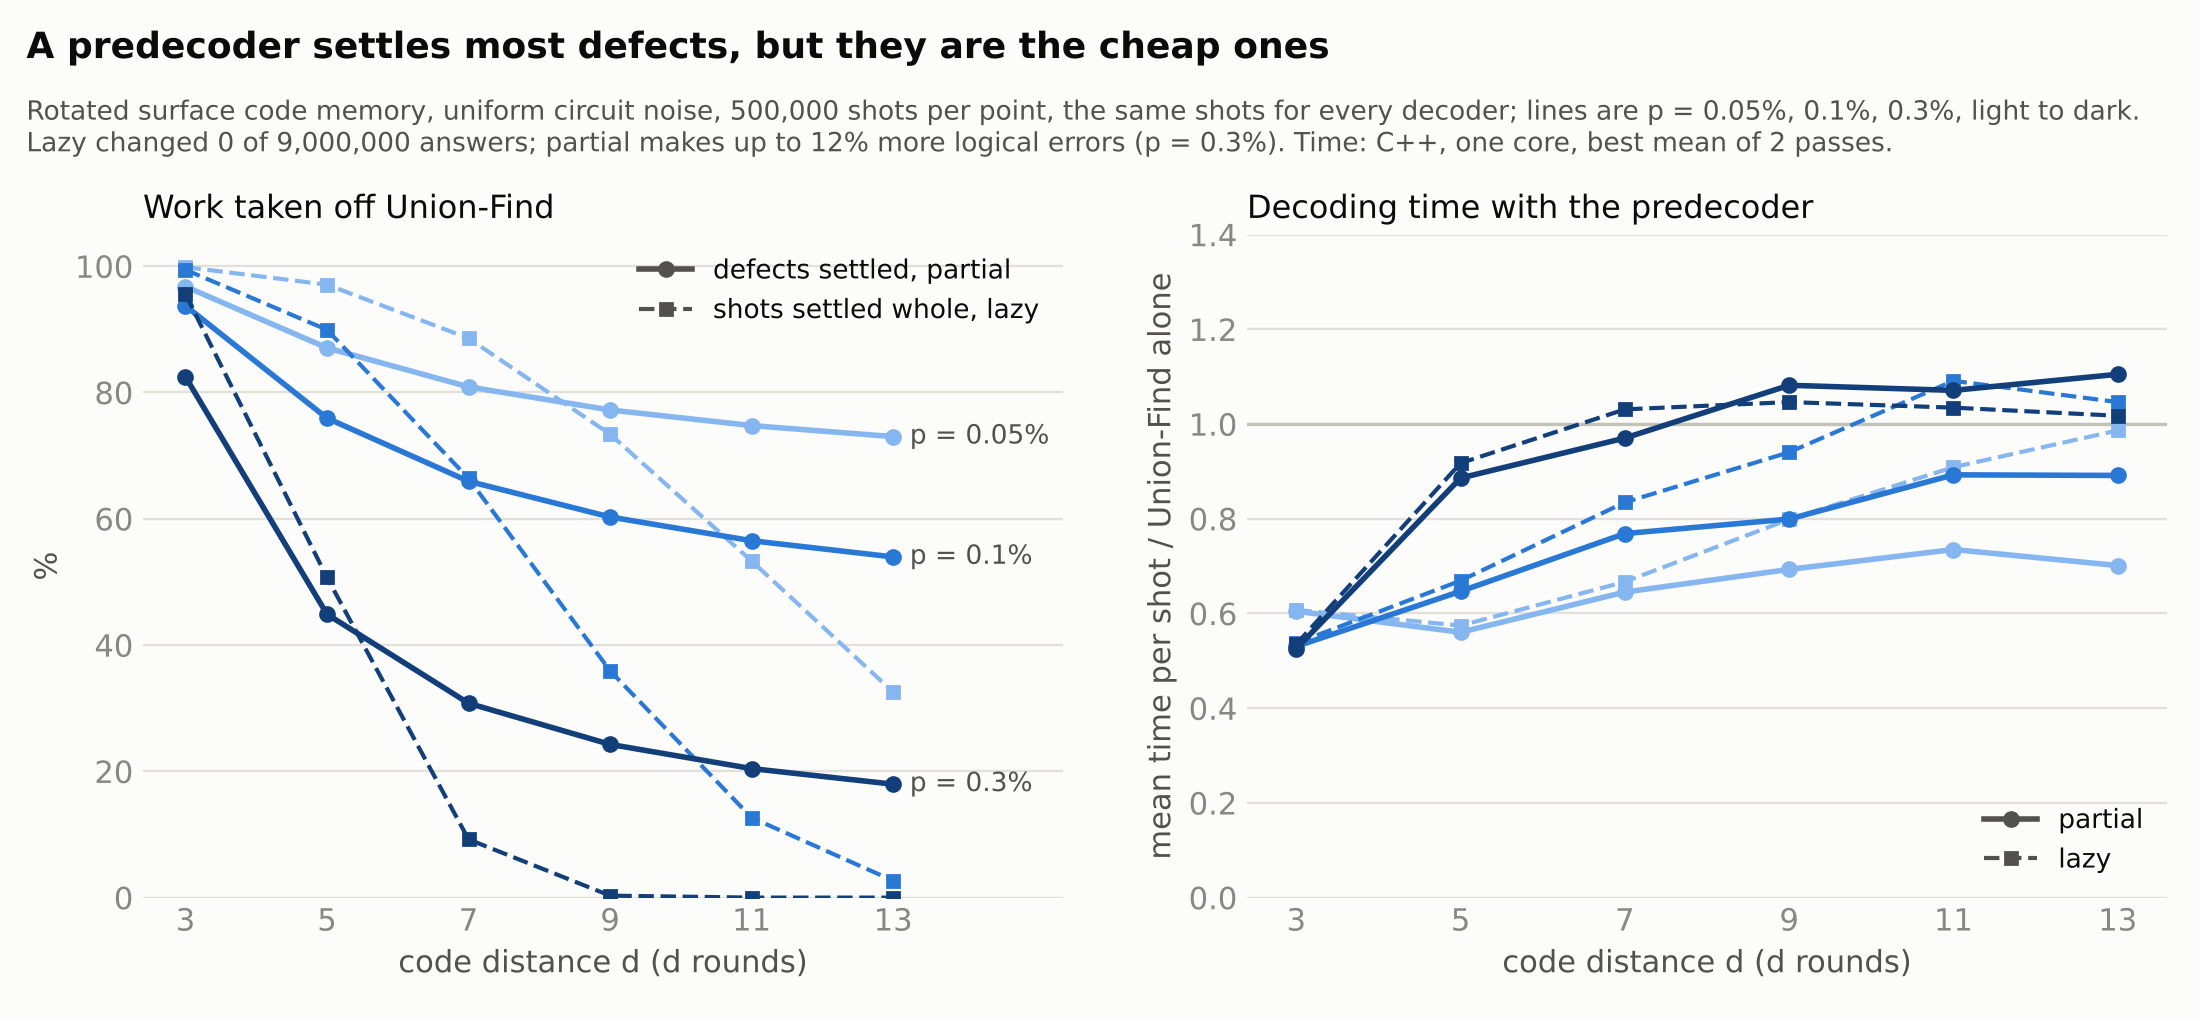

The table this chart was drawn from, first rows:
distance, p, shots, empty_shots, defects, lazy_shots, partial_defects, uf_errors, lazy_errors, partial_errors, lazy_fixed, lazy_broken, partial_fixed, partial_broken, uf_mean_ns, lazy_mean_ns, partial_mean_ns, uf_p99_ns, lazy_p99_ns, partial_p99_ns
3, 0.0005, 500000, 458502, 74925, 499247, 72509, 94, 94, 94, 0, 0, 0, 0, 61.42, 37.31, 37.14, 445.0, 115.0, 111.0
5, 0.0005, 500000, 325483, 444407, 485378, 386881, 9, 9, 9, 0, 0, 0, 0, 205.1, 117.8, 114.9, 1395, 1524, 1378
7, 0.0005, 500000, 148205, 1345258, 442907, 1088132, 0, 0, 0, 0, 0, 0, 0, 548.5, 365.7, 353.8, 2791, 2909, 2855
9, 0.0005, 500000, 36414, 3009026, 366953, 2323744, 0, 0, 0, 0, 0, 0, 0, 1122, 895.9, 777.3, 4677, 4969, 4495
11, 0.0005, 500000, 4035, 5672468, 266546, 4240428, 0, 0, 0, 0, 0, 0, 0, 2055, 1867, 1510, 7318, 7646, 6674
13, 0.0005, 500000, 165, 9588415, 162771, 7000279, 0, 0, 0, 0, 0, 0, 0, 3647, 3598, 2557, 11717, 12416, 9443
3, 0.001, 500000, 420594, 148426, 497133, 139112, 400, 400, 400, 0, 0, 0, 0, 84.83, 45.59, 45, 561.0, 163.0, 159.0
5, 0.001, 500000, 211494, 883435, 449642, 670802, 72, 72, 72, 0, 0, 0, 0, 402.6, 269.5, 260.4, 2548, 2651, 2673
7, 0.001, 500000, 44062, 2667012, 331961, 1758483, 7, 7, 8, 0, 0, 0, 1, 1132, 945.1, 870.4, 5444, 5511, 5400
9, 0.001, 500000, 2765, 5964795, 179582, 3595589, 1, 1, 2, 0, 0, 0, 1, 2536, 2385, 2027, 10003, 9665, 9127
11, 0.001, 500000, 28, 11267502, 63309, 6368292, 1, 1, 2, 0, 0, 0, 1, 4670, 5095, 4169, 15653, 17808, 15561
13, 0.001, 500000, 0, 18982551, 13401, 10241519, 0, 0, 0, 0, 0, 0, 0, 7782, 8142, 6937, 22132, 22076, 21485
3, 0.003, 500000, 299168, 432095, 477741, 356366, 3400, 3400, 3400, 0, 0, 0, 0, 199.3, 106.7, 104.7, 1431, 1494, 1392
5, 0.003, 500000, 38312, 2565351, 253527, 1151227, 1737, 1737, 1737, 0, 0, 0, 0, 1365, 1252, 1209, 6894, 6945, 7093
7, 0.003, 500000, 344, 7748172, 46098, 2384855, 785, 785, 806, 0, 0, 6, 27, 4561, 4702, 4426, 18302, 18708, 18023
9, 0.003, 500000, 0, 17328609, 1539, 4204646, 339, 339, 357, 0, 0, 3, 21, 9850, 10307, 10656, 29895, 30692, 32951
11, 0.003, 500000, 0, 32621498, 2, 6665015, 130, 130, 146, 0, 0, 1, 17, 19461, 20134, 20844, 48995, 52814, 53202
13, 0.003, 500000, 0, 54987044, 0, 9875931, 63, 63, 67, 0, 0, 2, 6, 33109, 33685, 36586, 71602, 73388, 78526
